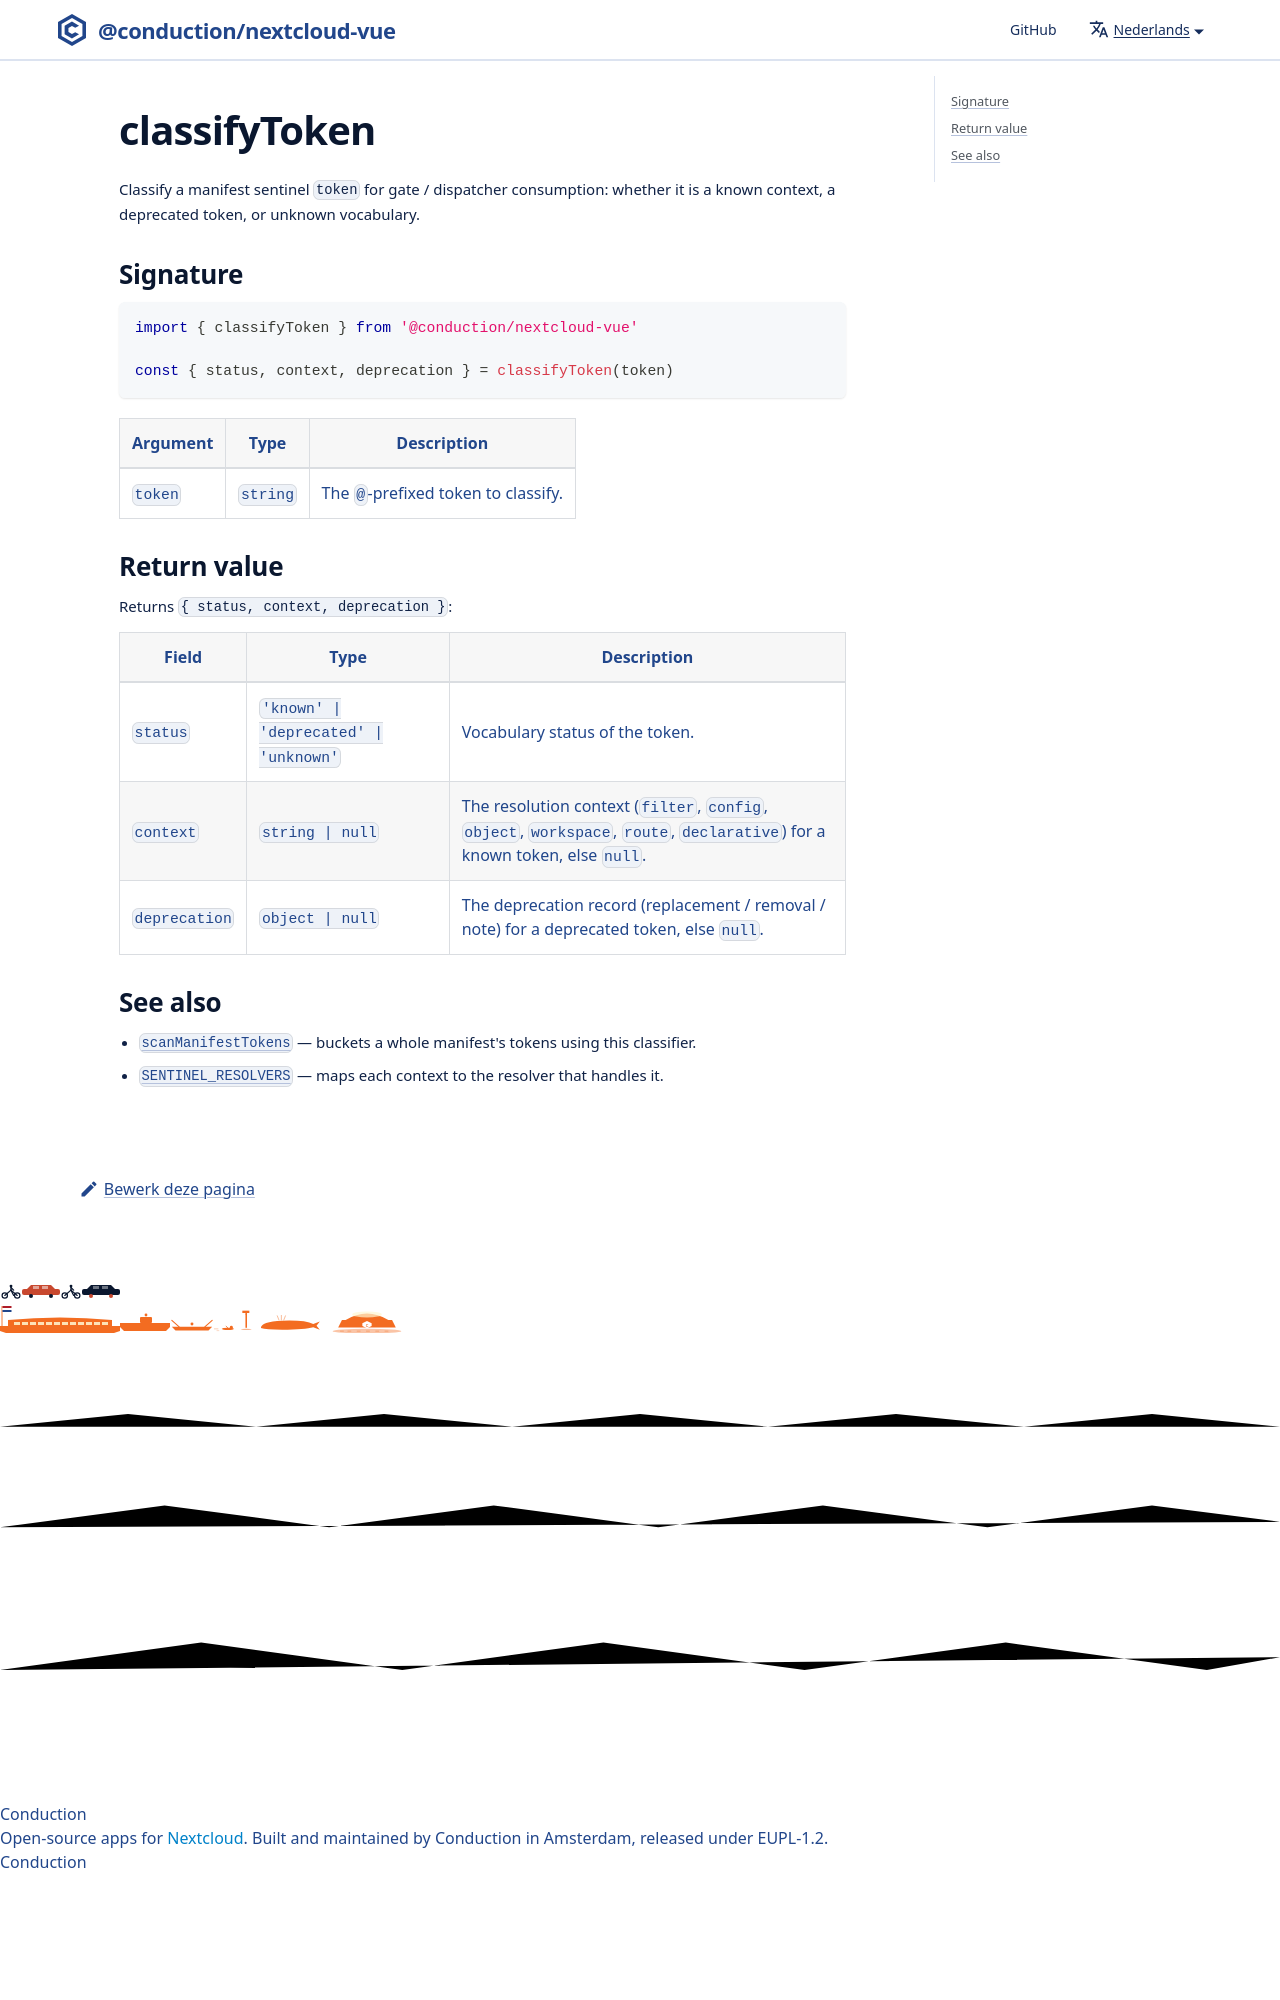

repository: ConductionNL/nextcloud-vue · page: nl/docs/utilities/classify-token/index.html · generator: docusaurus

# classifyToken

Classify a manifest sentinel `token` for gate / dispatcher consumption:
whether it is a known context, a deprecated token, or unknown vocabulary.

## Signature

```js
import { classifyToken } from '@conduction/nextc
